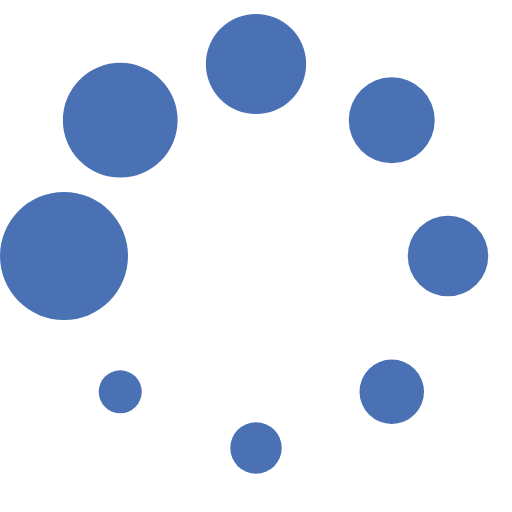
t = 0.00 s
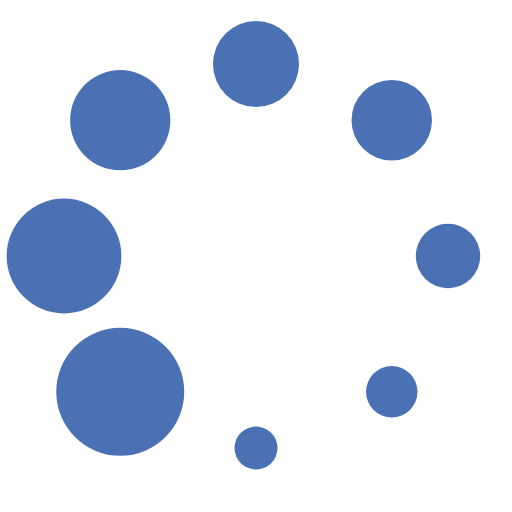
t = 0.13 s
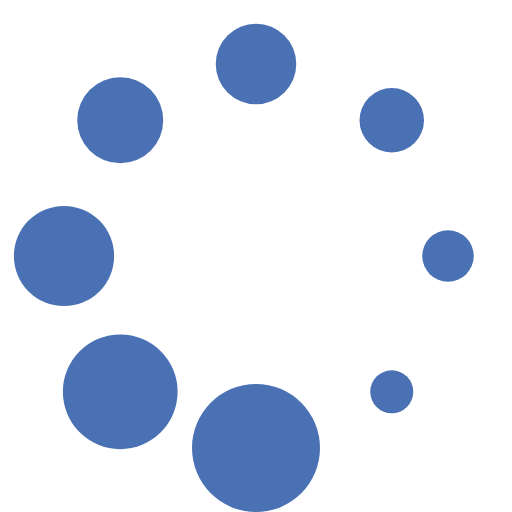
t = 0.23 s
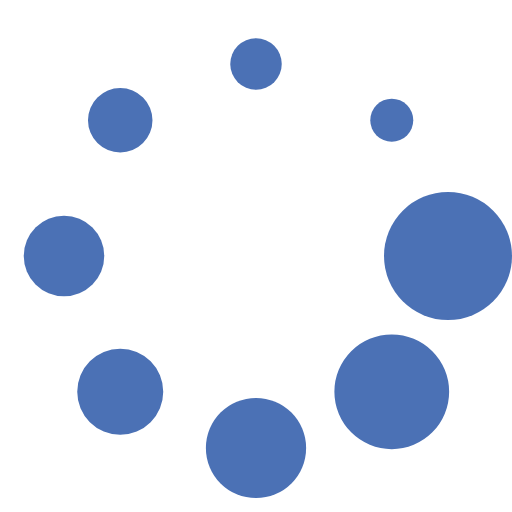
t = 0.36 s
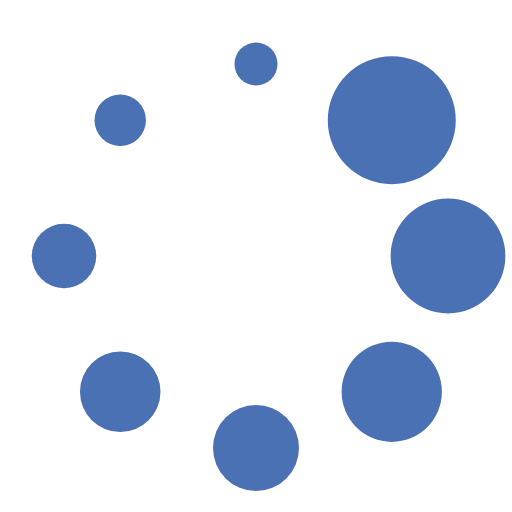
t = 0.49 s
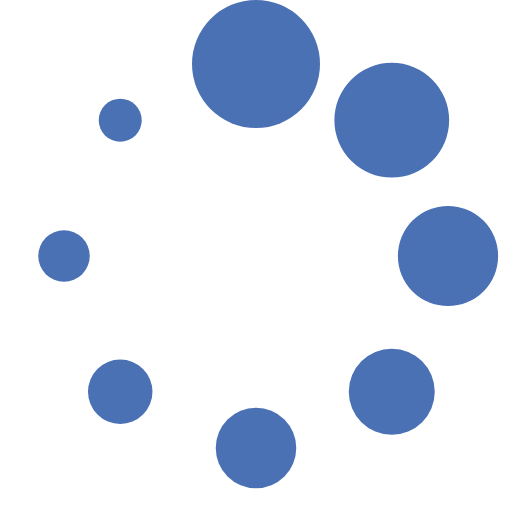
t = 0.59 s

The animated SVG that drew these frames (rendered in a browser with its animation timeline set to each time). Animation: 1 SMIL element (animateTransform=1); one cycle of 0.72 s, repeats indefinitely.

<?xml version="1.0" encoding="UTF-8" standalone="no"?><svg xmlns:svg="http://www.w3.org/2000/svg" xmlns="http://www.w3.org/2000/svg" xmlns:xlink="http://www.w3.org/1999/xlink" version="1.0" width="28px" height="28px" viewBox="0 0 128 128" xml:space="preserve"><rect x="0" y="0" width="100%" height="100%" fill="#FFFFFF" /><g><circle cx="16" cy="64" r="16" fill="#4b71b5" fill-opacity="1"/><circle cx="16" cy="64" r="14.344" fill="#4b71b5" fill-opacity="1" transform="rotate(45 64 64)"/><circle cx="16" cy="64" r="12.531" fill="#4b71b5" fill-opacity="1" transform="rotate(90 64 64)"/><circle cx="16" cy="64" r="10.75" fill="#4b71b5" fill-opacity="1" transform="rotate(135 64 64)"/><circle cx="16" cy="64" r="10.063" fill="#4b71b5" fill-opacity="1" transform="rotate(180 64 64)"/><circle cx="16" cy="64" r="8.063" fill="#4b71b5" fill-opacity="1" transform="rotate(225 64 64)"/><circle cx="16" cy="64" r="6.438" fill="#4b71b5" fill-opacity="1" transform="rotate(270 64 64)"/><circle cx="16" cy="64" r="5.375" fill="#4b71b5" fill-opacity="1" transform="rotate(315 64 64)"/><animateTransform attributeName="transform" type="rotate" values="0 64 64;315 64 64;270 64 64;225 64 64;180 64 64;135 64 64;90 64 64;45 64 64" calcMode="discrete" dur="720ms" repeatCount="indefinite"></animateTransform></g></svg>
